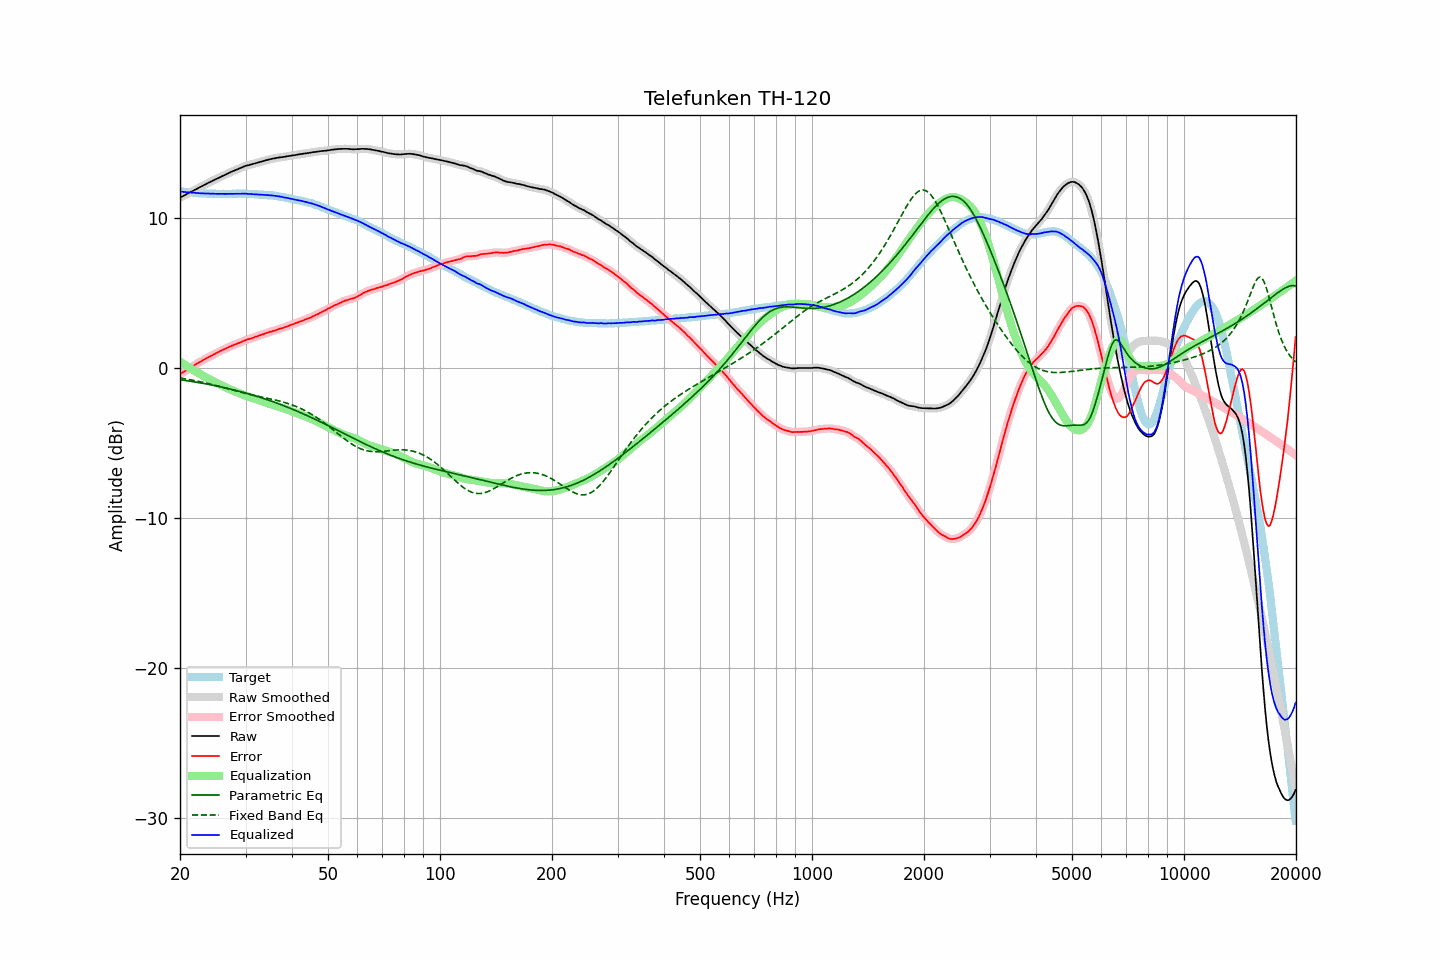

Values plotted in this chart, from the file beside it:
frequency, raw, error, smoothed, error_smoothed, equalization, parametric_eq, fixed_band_eq, equalized_raw, equalized_smoothed, target
20.00, 11.36, -0.41, 11.36, -0.42, 0.41, -0.78, -0.67, 11.77, 11.77, 11.77
20.20, 11.42, -0.34, 11.42, -0.35, 0.35, -0.80, -0.69, 11.76, 11.76, 11.76
20.40, 11.47, -0.28, 11.47, -0.28, 0.28, -0.81, -0.71, 11.75, 11.75, 11.75
20.61, 11.53, -0.22, 11.53, -0.21, 0.21, -0.83, -0.72, 11.74, 11.74, 11.74
20.81, 11.59, -0.13, 11.59, -0.14, 0.14, -0.85, -0.74, 11.73, 11.73, 11.72
21.02, 11.65, -0.06, 11.65, -0.07, 0.08, -0.86, -0.76, 11.73, 11.72, 11.71
21.23, 11.70, -0.00, 11.70, -0.01, 0.01, -0.88, -0.78, 11.71, 11.71, 11.70
21.44, 11.76, 0.05, 11.76, 0.05, -0.06, -0.89, -0.80, 11.70, 11.70, 11.71
21.66, 11.81, 0.11, 11.81, 0.11, -0.12, -0.91, -0.82, 11.69, 11.69, 11.69
21.87, 11.87, 0.18, 11.87, 0.18, -0.18, -0.93, -0.84, 11.68, 11.68, 11.69
22.09, 11.92, 0.25, 11.92, 0.25, -0.25, -0.95, -0.86, 11.67, 11.67, 11.67
22.31, 11.98, 0.32, 11.98, 0.31, -0.31, -0.96, -0.88, 11.67, 11.67, 11.66
22.54, 12.04, 0.38, 12.04, 0.38, -0.38, -0.98, -0.91, 11.66, 11.66, 11.65
22.76, 12.09, 0.44, 12.09, 0.44, -0.44, -1.00, -0.93, 11.65, 11.65, 11.65
22.99, 12.15, 0.51, 12.15, 0.50, -0.50, -1.02, -0.95, 11.65, 11.64, 11.64
23.22, 12.20, 0.57, 12.20, 0.56, -0.56, -1.04, -0.98, 11.63, 11.64, 11.63
23.45, 12.26, 0.62, 12.26, 0.62, -0.62, -1.06, -1.00, 11.64, 11.64, 11.64
23.69, 12.32, 0.68, 12.31, 0.68, -0.68, -1.08, -1.03, 11.64, 11.63, 11.63
23.92, 12.37, 0.75, 12.37, 0.74, -0.74, -1.10, -1.05, 11.63, 11.63, 11.62
24.16, 12.42, 0.79, 12.42, 0.79, -0.79, -1.12, -1.08, 11.63, 11.63, 11.63
24.40, 12.48, 0.85, 12.48, 0.85, -0.85, -1.14, -1.10, 11.63, 11.63, 11.63
24.65, 12.53, 0.91, 12.53, 0.90, -0.91, -1.16, -1.13, 11.62, 11.62, 11.62
24.89, 12.58, 0.96, 12.58, 0.96, -0.96, -1.18, -1.16, 11.62, 11.62, 11.62
25.14, 12.63, 1.02, 12.63, 1.01, -1.01, -1.21, -1.19, 11.62, 11.62, 11.61
25.39, 12.68, 1.07, 12.68, 1.07, -1.07, -1.23, -1.21, 11.61, 11.62, 11.61
25.65, 12.74, 1.13, 12.74, 1.12, -1.12, -1.25, -1.24, 11.62, 11.62, 11.61
25.91, 12.79, 1.17, 12.79, 1.17, -1.17, -1.28, -1.27, 11.61, 11.62, 11.61
26.16, 12.84, 1.22, 12.84, 1.22, -1.22, -1.30, -1.30, 11.61, 11.61, 11.62
26.43, 12.89, 1.27, 12.89, 1.27, -1.28, -1.32, -1.33, 11.61, 11.61, 11.61
26.69, 12.94, 1.33, 12.94, 1.32, -1.33, -1.35, -1.36, 11.61, 11.61, 11.61
26.96, 12.99, 1.37, 12.99, 1.38, -1.37, -1.37, -1.39, 11.61, 11.61, 11.61
27.23, 13.04, 1.42, 13.04, 1.42, -1.42, -1.40, -1.42, 11.62, 11.62, 11.61
27.50, 13.09, 1.48, 13.09, 1.47, -1.47, -1.42, -1.45, 11.62, 11.62, 11.61
27.77, 13.13, 1.51, 13.13, 1.51, -1.51, -1.45, -1.48, 11.62, 11.62, 11.62
28.05, 13.18, 1.57, 13.18, 1.56, -1.56, -1.48, -1.51, 11.62, 11.62, 11.61
28.33, 13.22, 1.60, 13.22, 1.60, -1.60, -1.50, -1.54, 11.62, 11.62, 11.62
28.62, 13.27, 1.64, 13.27, 1.64, -1.64, -1.53, -1.56, 11.62, 11.62, 11.62
28.90, 13.31, 1.68, 13.31, 1.68, -1.69, -1.56, -1.59, 11.62, 11.62, 11.63
29.19, 13.36, 1.73, 13.36, 1.73, -1.73, -1.59, -1.62, 11.63, 11.62, 11.63
29.48, 13.40, 1.78, 13.40, 1.77, -1.77, -1.62, -1.65, 11.62, 11.63, 11.62
29.78, 13.45, 1.83, 13.45, 1.82, -1.82, -1.65, -1.68, 11.63, 11.63, 11.62
30.08, 13.49, 1.86, 13.48, 1.87, -1.86, -1.68, -1.70, 11.63, 11.63, 11.62
30.38, 13.51, 1.90, 13.51, 1.90, -1.90, -1.71, -1.73, 11.61, 11.62, 11.60
30.68, 13.54, 1.94, 13.54, 1.93, -1.93, -1.74, -1.76, 11.60, 11.61, 11.60
30.99, 13.57, 1.97, 13.57, 1.96, -1.97, -1.77, -1.78, 11.60, 11.60, 11.60
31.30, 13.60, 2.00, 13.60, 2.00, -2.01, -1.80, -1.81, 11.59, 11.59, 11.60
31.61, 13.63, 2.04, 13.63, 2.04, -2.04, -1.83, -1.83, 11.59, 11.59, 11.59
31.93, 13.66, 2.08, 13.66, 2.08, -2.08, -1.86, -1.85, 11.58, 11.58, 11.57
32.24, 13.69, 2.11, 13.69, 2.11, -2.11, -1.90, -1.88, 11.58, 11.58, 11.58
32.57, 13.72, 2.16, 13.72, 2.15, -2.15, -1.93, -1.90, 11.57, 11.57, 11.56
32.89, 13.75, 2.19, 13.75, 2.19, -2.19, -1.96, -1.92, 11.56, 11.56, 11.56
33.22, 13.78, 2.23, 13.78, 2.22, -2.23, -2.00, -1.95, 11.55, 11.55, 11.55
33.55, 13.81, 2.26, 13.81, 2.26, -2.26, -2.03, -1.97, 11.55, 11.55, 11.55
33.89, 13.84, 2.30, 13.84, 2.30, -2.30, -2.07, -1.99, 11.54, 11.54, 11.54
34.23, 13.87, 2.35, 13.87, 2.34, -2.33, -2.11, -2.01, 11.53, 11.53, 11.52
34.57, 13.90, 2.38, 13.90, 2.38, -2.37, -2.14, -2.04, 11.53, 11.53, 11.52
34.92, 13.92, 2.42, 13.92, 2.41, -2.40, -2.18, -2.06, 11.51, 11.52, 11.50
35.27, 13.95, 2.43, 13.95, 2.44, -2.44, -2.22, -2.08, 11.51, 11.51, 11.52
35.62, 13.97, 2.48, 13.97, 2.47, -2.47, -2.26, -2.11, 11.50, 11.50, 11.49
35.97, 13.99, 2.50, 13.99, 2.50, -2.51, -2.29, -2.13, 11.48, 11.48, 11.49
... 635 more rows
